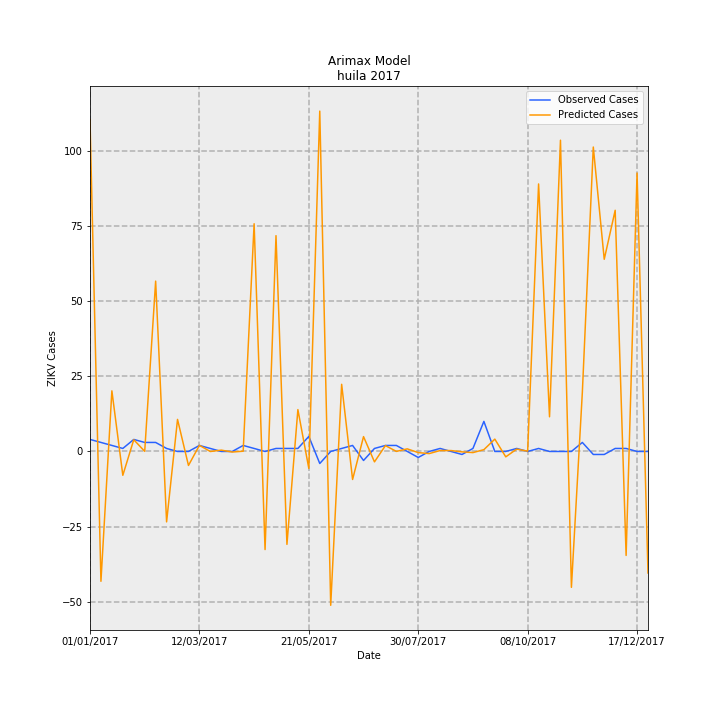

Source data for this figure (header and first rows):
Date, predictions_incidence, observed_incidence, Predicted Cases, Observed Cases, error
01/01/2017, 9.558, 0.3464, 110.4, 4.0, -106.4
08/01/2017, -3.739, 0.2598, -43.18, 3, 46.18
15/01/2017, 1.746, 0.1732, 20.16, 2.0, -18.16
22/01/2017, -0.6865, 0.08659, -7.928, 1.0, 8.928
29/01/2017, 0.3375, 0.3464, 3.897, 4.0, 0.1025
05/02/2017, 0.003876, 0.2598, 0.04476, 3, 2.955
12/02/2017, 4.906, 0.2598, 56.65, 3, -53.65
19/02/2017, -2.028, 0.08659, -23.42, 1.0, 24.42
26/02/2017, 0.9232, 0.0, 10.66, 0.0, -10.66
05/03/2017, -0.403, 0.0, -4.654, 0.0, 4.654
12/03/2017, 0.1759, 0.1732, 2.032, 2.0, -0.03176
19/03/2017, -0.001201, 0.08659, -0.01387, 1.0, 1.014
26/03/2017, 0.03833, 0.0, 0.4426, 0.0, -0.4426
02/04/2017, -0.01673, 0.0, -0.1932, 0.0, 0.1932
09/04/2017, 0.007304, 0.1732, 0.08435, 2.0, 1.916
16/04/2017, 6.559, 0.08659, 75.74, 1.0, -74.74
23/04/2017, -2.825, 0.0, -32.63, 0.0, 32.63
30/04/2017, 6.215, 0.08659, 71.78, 1.0, -70.78
07/05/2017, -2.676, 0.08659, -30.9, 1.0, 31.9
14/05/2017, 1.206, 0.08659, 13.92, 1.0, -12.92
21/05/2017, -0.4886, 0.433, -5.642, 5.0, 10.64
28/05/2017, 9.803, -0.3464, 113.2, -4.0, -117.2
04/06/2017, -4.43, 0.0, -51.16, 0.0, 51.16
11/06/2017, 1.934, 0.08659, 22.34, 1.0, -21.34
18/06/2017, -0.8065, 0.1732, -9.314, 2.0, 11.31
25/06/2017, 0.4277, -0.2598, 4.939, -3, -7.939
02/07/2017, -0.3001, 0.08659, -3.466, 1.0, 4.466
09/07/2017, 0.1688, 0.1732, 1.95, 2.0, 0.05049
16/07/2017, 0.001909, 0.1732, 0.02204, 2.0, 1.978
23/07/2017, 0.07477, 0.0, 0.8635, 0.0, -0.8635
30/07/2017, -0.03264, -0.1732, -0.3769, -2.0, -1.623
06/08/2017, -0.06136, 0.0, -0.7085, 0.0, 0.7085
13/08/2017, 0.02678, 0.08659, 0.3093, 1.0, 0.6907
20/08/2017, 0.02611, 0.0, 0.3015, 0.0, -0.3015
27/08/2017, -0.0114, -0.08659, -0.1316, -1.0, -0.8684
03/09/2017, -0.03283, 0.08659, -0.3791, 1.0, 1.379
10/09/2017, 0.05213, 0.8659, 0.602, 10.0, 9.398
17/09/2017, 0.3553, 0.0, 4.103, 0.0, -4.103
24/09/2017, -0.1551, 0.0, -1.791, 0.0, 1.791
01/10/2017, 0.0677, 0.08659, 0.7819, 1.0, 0.2181
08/10/2017, 0.008246, 0.0, 0.09523, 0.0, -0.09523
15/10/2017, 7.705, 0.08659, 88.97, 1.0, -87.97
22/10/2017, 0.9985, 0.0, 11.53, 0.0, -11.53
29/10/2017, 8.964, 0.0, 103.5, 0.0, -103.5
05/11/2017, -3.913, 0.0, -45.19, 0.0, 45.19
12/11/2017, 1.708, 0.2598, 19.73, 3, -16.73
19/11/2017, 8.768, -0.08659, 101.3, -1.0, -102.3
26/11/2017, 5.535, -0.08659, 63.92, -1.0, -64.92
03/12/2017, 6.946, 0.08659, 80.21, 1.0, -79.21
10/12/2017, -2.995, 0.08659, -34.58, 1.0, 35.58
17/12/2017, 8.019, 0.0, 92.61, 0.0, -92.61
24/12/2017, -3.501, 0.0, -40.43, 0.0, 40.43
